Run: headless pygame with SDL's dummy video driver; simulated clock (each Clock.tick advances the game by its frame time, no real sleeping); random seed 0; keys injected as events and as key.get_pressed() state; no mouse input.
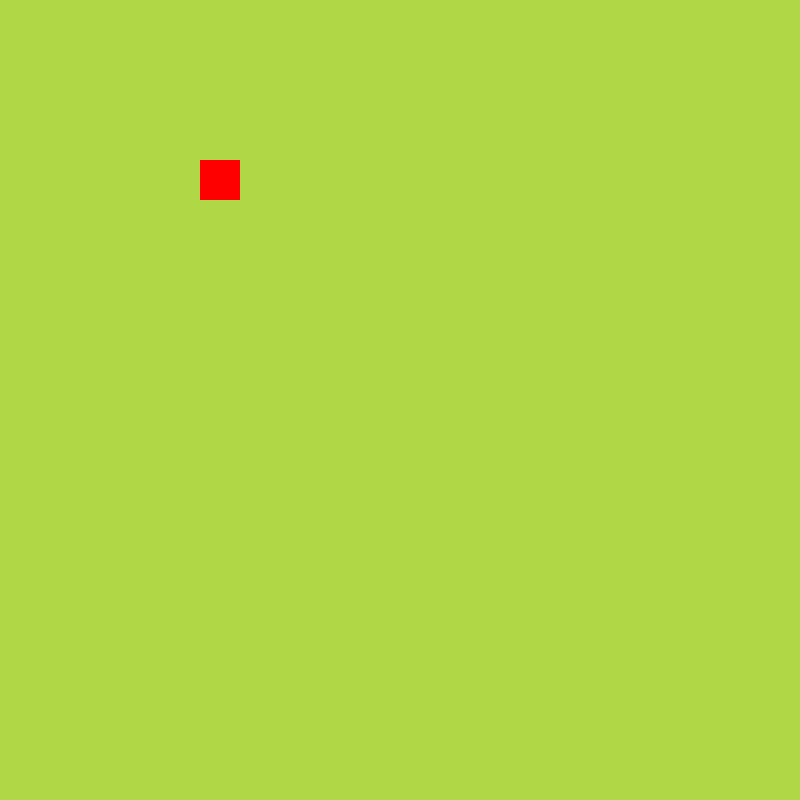
Frame 1 of 4 · flips 1–60 · no input
Frame 2 of 4 · flips 61–180 · tapped SPACE, RETURN · held RIGHT (→), D · screen unchanged from frame 1, image omitted
Frame 3 of 4 · flips 181–300 · held DOWN (↓), S · screen unchanged from frame 2, image omitted
Frame 4 of 4 · flips 301–420 · held LEFT (←), A, UP (↑), W · screen unchanged from frame 3, image omitted

The pygame program that drew these frames:

import pygame
import sys
from pygame.math import Vector2

white = (255, 255, 255)
grass_green = (175, 215, 70)
red = (255, 0, 0)

# creating a class in order to generate the "fruit" the snake will eat
class Fruit:
    def __init__(self, color):
        self.x = 5
        self.y = 4
        self.pos = Vector2(self.x, self.y)
        self.col = color
        
        # create an x and y position and vector
        
    def draw_fruit(self):
        fruit_rect = pygame.Rect(self.pos.x * cell_size, self.pos.y * cell_size, 
                                 cell_size, cell_size)
        pygame.draw.rect(screen, self.col, fruit_rect)
        # draw a square

class Apple(Fruit):
        def __init__(self, Color_Red):
            super().__init__(Color_Red)
             
# initialize basic game components, such as the display screen, FPS,
# and a test surface, along with the "grid" look for the game
pygame.init()
cell_size = 40
cell_number = 20
screen = pygame.display.set_mode((cell_size * cell_number, 
                                  cell_size * cell_number))
clock = pygame.time.Clock()

apple = Apple(red)

# while loop allows the game to continuously run unless
# the EXIT button on the window is hit
while True:
    # the event is used to end the game  on EXIT click
    for event in pygame.event.get():
        if event.type == pygame.QUIT:
            pygame.quit()
            sys.exit()
    screen.fill(grass_green)
    apple.draw_fruit()
    pygame.display.update()
    clock.tick(30)
